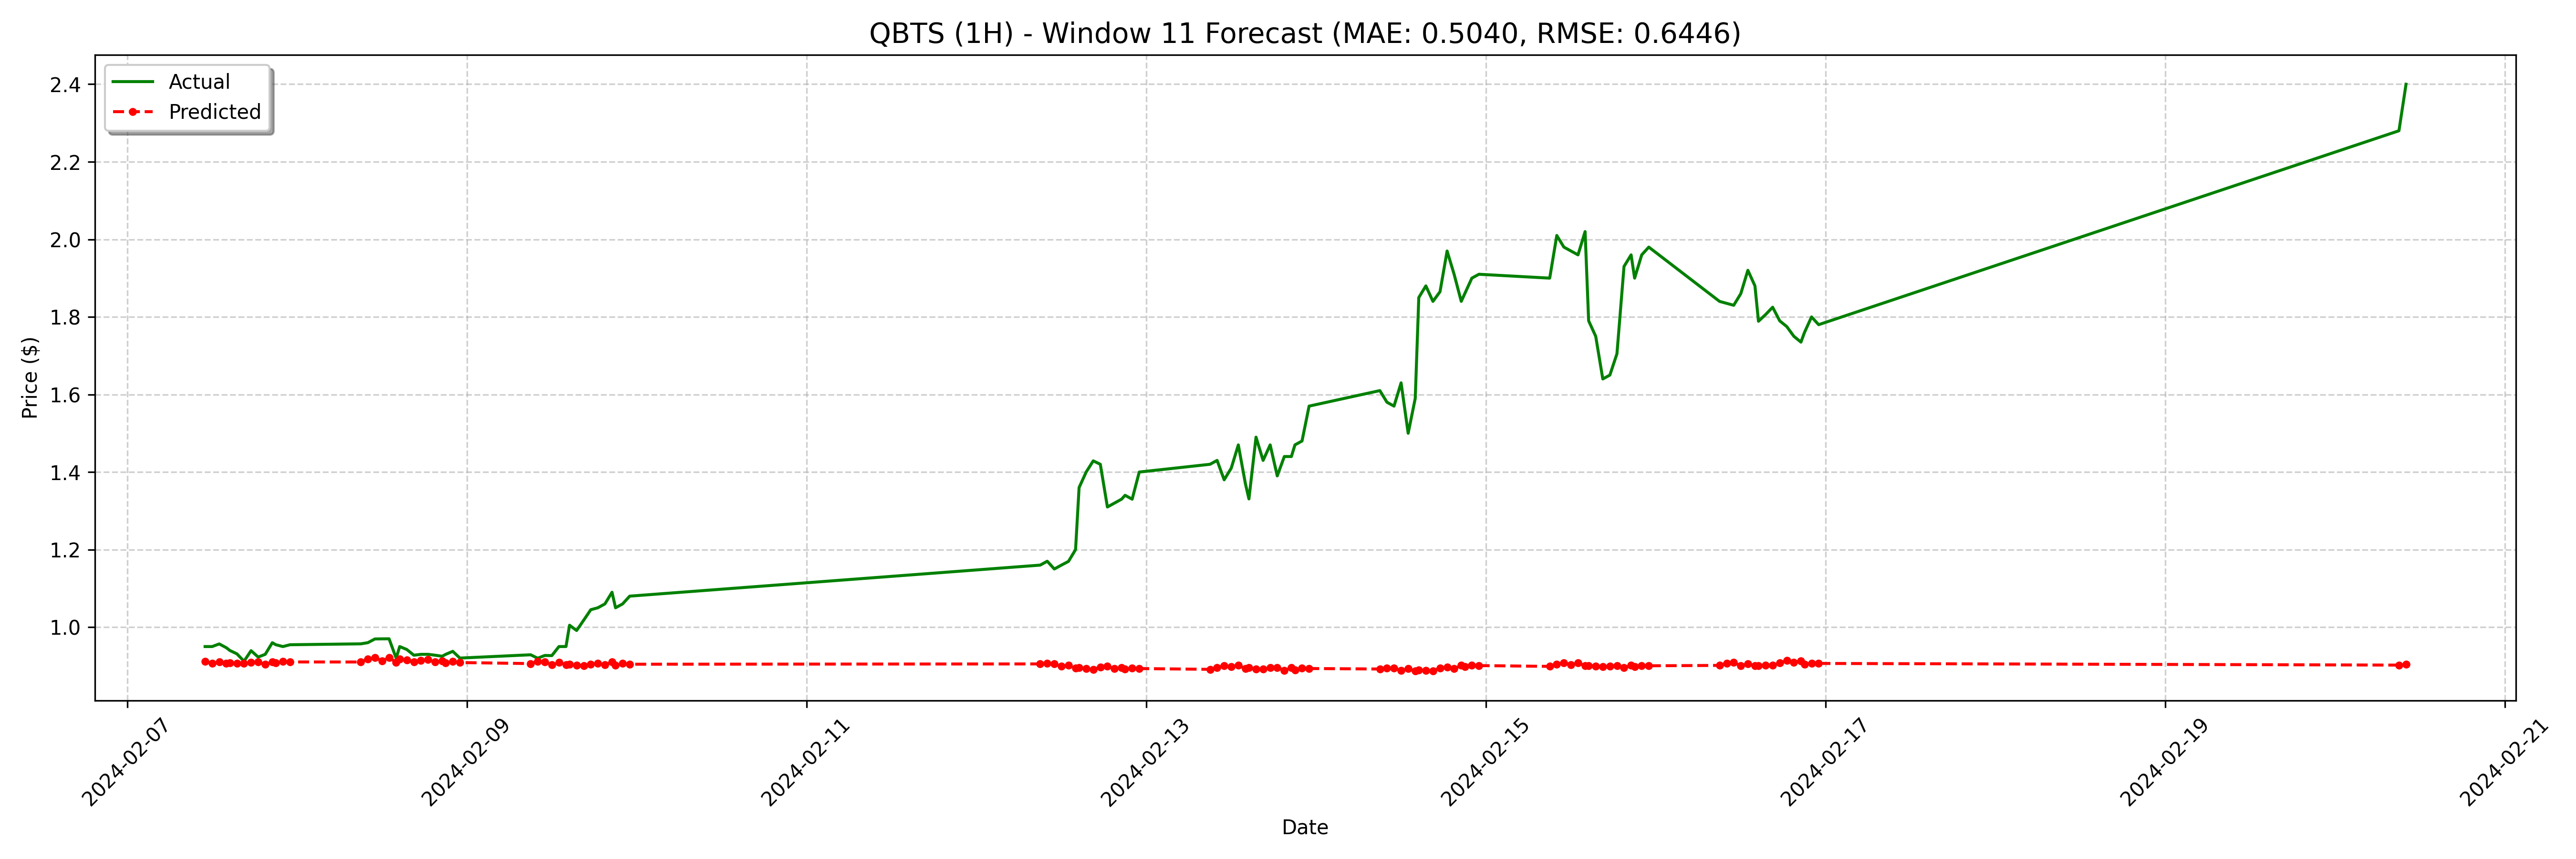

The table this chart was drawn from, first rows:
date, actual, forecast
2024-02-07 11:00:00, 0.95, 0.9116
2024-02-07 12:00:00, 0.95, 0.9069
2024-02-07 13:00:00, 0.9568, 0.9106
2024-02-07 14:00:00, 0.947, 0.9067
2024-02-07 14:30:00, 0.9399, 0.9074
2024-02-07 15:30:00, 0.9312, 0.9061
2024-02-07 16:30:00, 0.9121, 0.9067
2024-02-07 17:30:00, 0.9394, 0.9095
2024-02-07 18:30:00, 0.9229, 0.9101
2024-02-07 19:30:00, 0.93, 0.9038
2024-02-07 20:30:00, 0.9599, 0.9101
2024-02-07 21:00:00, 0.9547, 0.9075
2024-02-07 22:00:00, 0.95, 0.9115
2024-02-07 23:00:00, 0.9547, 0.9103
2024-02-08 09:00:00, 0.957, 0.9102
2024-02-08 10:00:00, 0.96, 0.9176
2024-02-08 11:00:00, 0.9696, 0.9218
2024-02-08 12:00:00, 0.9699, 0.9132
2024-02-08 13:00:00, 0.97, 0.9214
2024-02-08 14:00:00, 0.92, 0.9098
2024-02-08 14:30:00, 0.95, 0.9183
2024-02-08 15:30:00, 0.9424, 0.915
2024-02-08 16:30:00, 0.9277, 0.9101
2024-02-08 17:30:00, 0.9299, 0.9147
2024-02-08 18:30:00, 0.93, 0.9161
2024-02-08 19:30:00, 0.9277, 0.9105
2024-02-08 20:30:00, 0.925, 0.9124
2024-02-08 21:00:00, 0.9299, 0.9079
2024-02-08 22:00:00, 0.9377, 0.9113
2024-02-08 23:00:00, 0.9203, 0.9088
2024-02-09 09:00:00, 0.9288, 0.9061
2024-02-09 10:00:00, 0.9199, 0.9119
2024-02-09 11:00:00, 0.927, 0.9104
2024-02-09 12:00:00, 0.9267, 0.9031
2024-02-09 13:00:00, 0.95, 0.9089
2024-02-09 14:00:00, 0.9501, 0.9033
2024-02-09 14:30:00, 1.005, 0.9044
2024-02-09 15:30:00, 0.9914, 0.9023
2024-02-09 16:30:00, 1.018, 0.9011
2024-02-09 17:30:00, 1.045, 0.9042
2024-02-09 18:30:00, 1.05, 0.9068
2024-02-09 19:30:00, 1.06, 0.9029
2024-02-09 20:30:00, 1.09, 0.9099
2024-02-09 21:00:00, 1.05, 0.9013
2024-02-09 22:00:00, 1.06, 0.9068
2024-02-09 23:00:00, 1.08, 0.9045
2024-02-12 09:00:00, 1.16, 0.9052
2024-02-12 10:00:00, 1.17, 0.9066
2024-02-12 11:00:00, 1.15, 0.906
2024-02-12 12:00:00, 1.16, 0.8995
2024-02-12 13:00:00, 1.17, 0.9013
2024-02-12 14:00:00, 1.2, 0.8943
2024-02-12 14:30:00, 1.36, 0.8954
2024-02-12 15:30:00, 1.4, 0.8934
2024-02-12 16:30:00, 1.429, 0.8906
2024-02-12 17:30:00, 1.42, 0.8974
2024-02-12 18:30:00, 1.31, 0.8988
2024-02-12 19:30:00, 1.32, 0.8926
2024-02-12 20:30:00, 1.33, 0.8958
2024-02-12 21:00:00, 1.34, 0.8914
... 68 more rows
